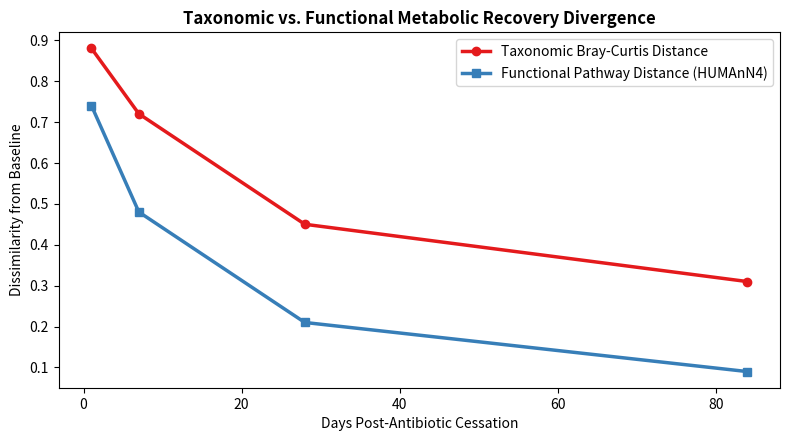

This chart was generated by the following Python code:
import matplotlib.pyplot as plt

days_f = [1, 7, 28, 84]
tax_d = [0.88, 0.72, 0.45, 0.31]
func_d = [0.74, 0.48, 0.21, 0.09]

plt.figure(figsize=(8, 4.5), dpi=300)
plt.plot(days_f, tax_d, marker='o', color='#e41a1c', lw=2.5, label='Taxonomic Bray-Curtis Distance')
plt.plot(days_f, func_d, marker='s', color='#377eb8', lw=2.5, label='Functional Pathway Distance (HUMAnN4)')
plt.title("Taxonomic vs. Functional Metabolic Recovery Divergence", fontweight='bold')
plt.xlabel("Days Post-Antibiotic Cessation")
plt.ylabel("Dissimilarity from Baseline")
plt.legend(frameon=True)
plt.tight_layout()
plt.savefig("fig12_functional_recovery.png")
plt.show()
